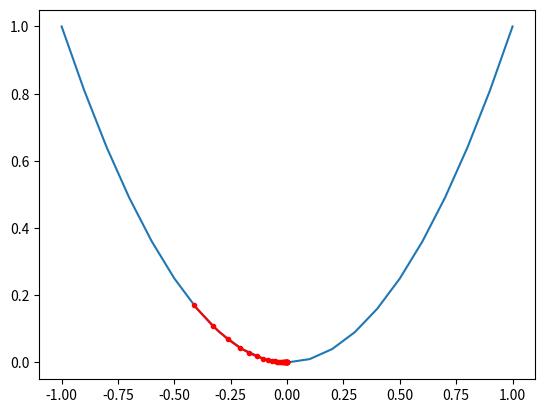

Write the Python code that produced this figure.
from numpy import asarray
from numpy import arange
from numpy.random import rand
import matplotlib.pyplot as plt

# objective function
def objective(x):
	return x**2.0
 
# derivative of objective function
def derivative(x):
	return x * 2.0
 
# gradient descent algorithm
def gradient_descent(objective, derivative, bounds, n_iter, step_size):
	# track all solutions
	solutions, scores = list(), list()
	
	# generate an initial point
	solution = bounds[:, 0] + rand(len(bounds)) * (bounds[:, 1] - bounds[:, 0])
	
	# run the gradient descent
	for i in range(n_iter):
		# calculate gradient
		gradient = derivative(solution)
		
		# take a step
		solution = solution - step_size * gradient
		
		# evaluate candidate point
		solution_eval = objective(solution)
		
		# store solution
		solutions.append(solution)
		scores.append(solution_eval)
		
		# report progress
		print('>%d f(%s) = %.5f' % (i, solution, solution_eval))
		
	return [solutions, scores]
 
# define range for input
bounds = asarray([[-1.0, 1.0]])

# define the total iterations
n_iter = 30

# define the step size
step_size = 0.1

# perform the gradient descent search
solutions, scores = gradient_descent(objective, derivative, bounds, n_iter, step_size)

# sample input range uniformly at 0.1 increments
inputs = arange(bounds[0,0], bounds[0,1]+0.1, 0.1)

# compute targets
results = objective(inputs)

# create a line plot of input vs result
plt.plot(inputs, results)

# plot the solutions found
plt.plot(solutions, scores, '.-', color='red')
# show the plot
plt.show()